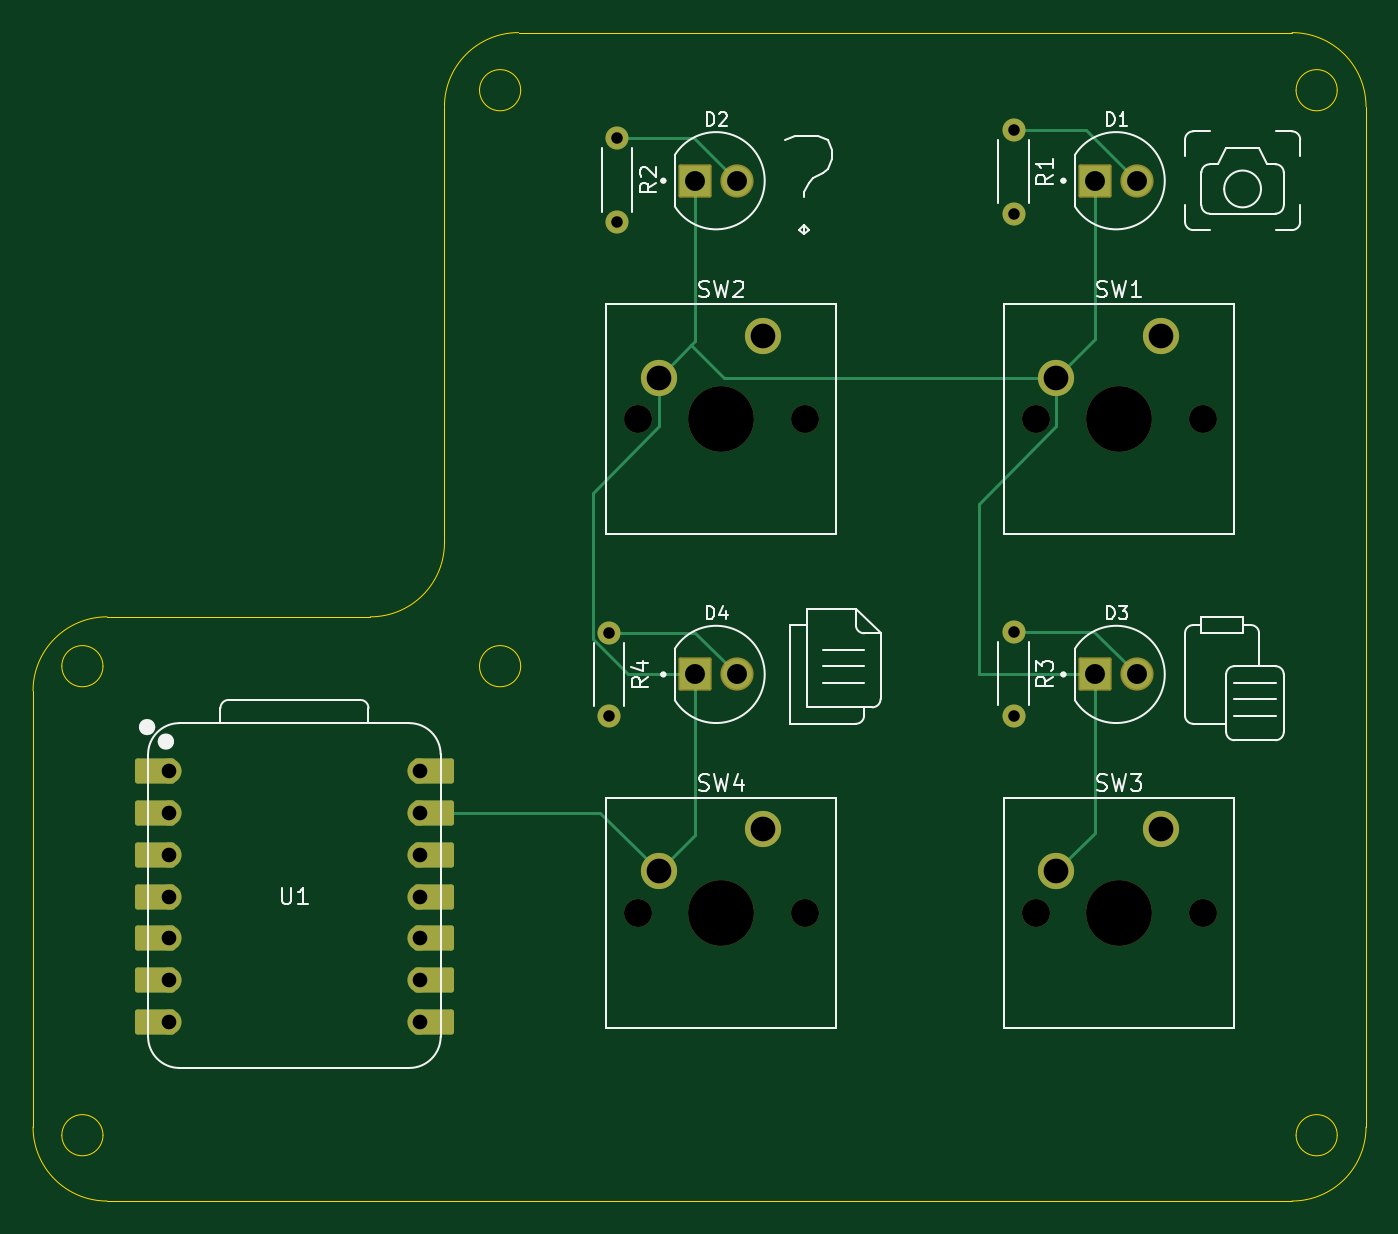
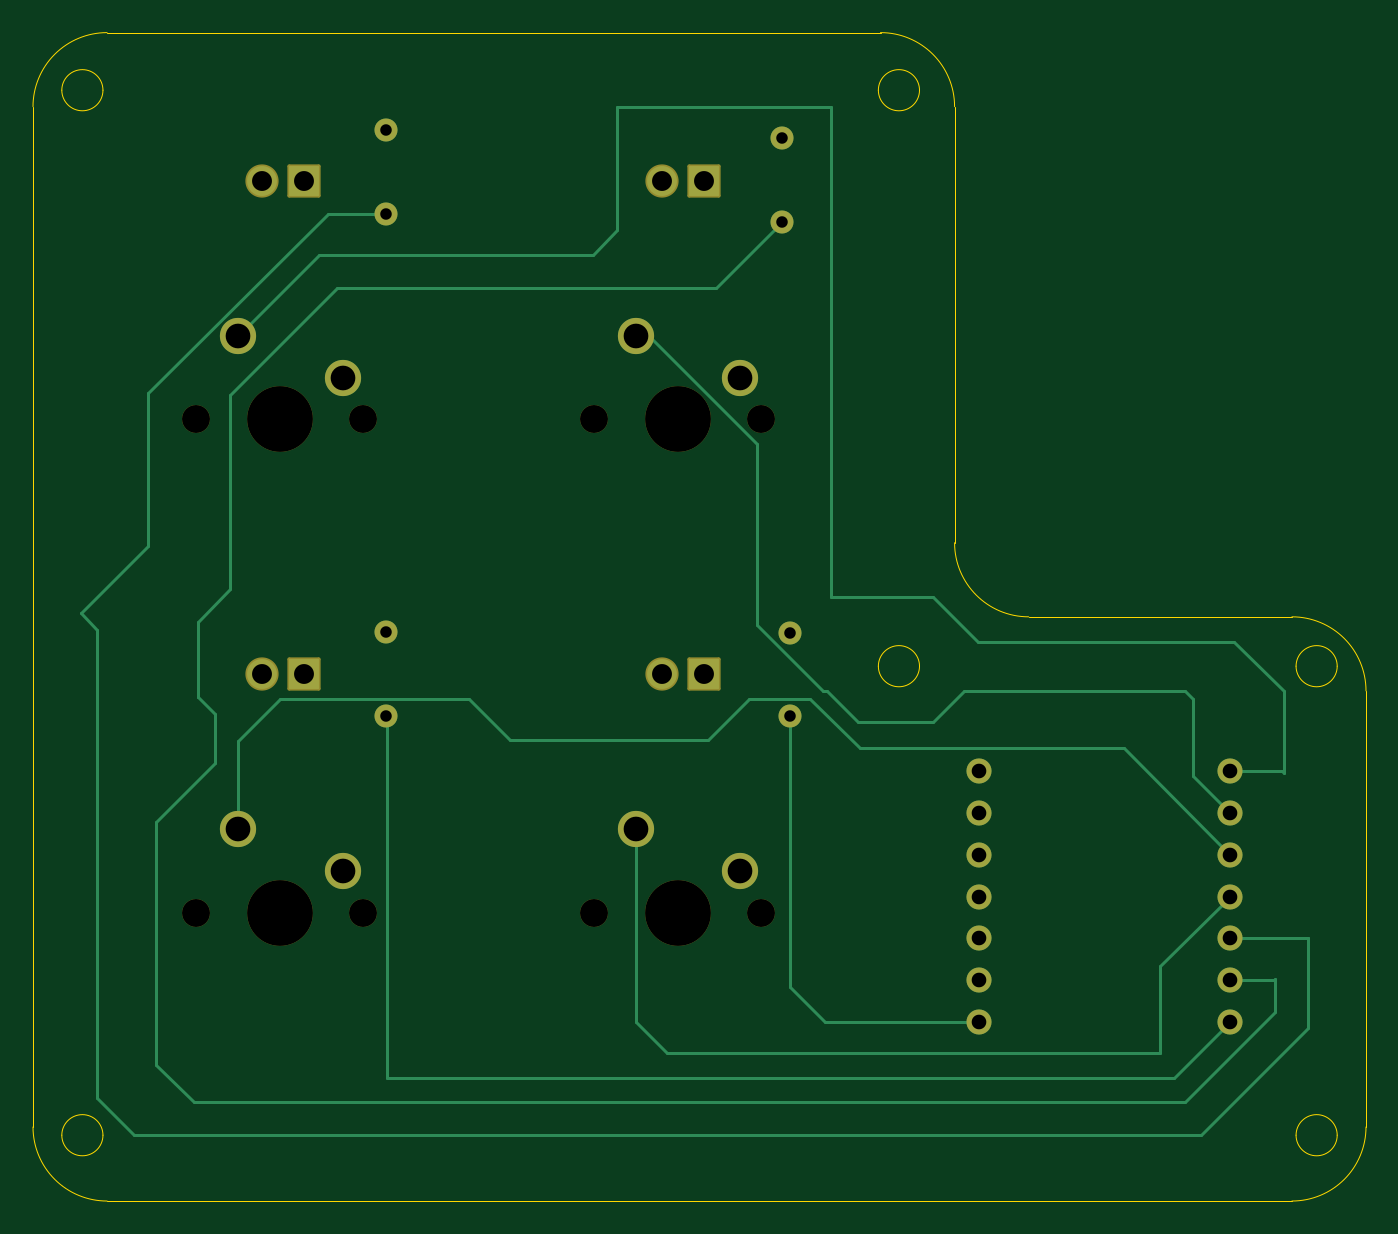
Circuit board: 11 layer files. Board 81.0 x 71.0 mm.
- bottom_copper: pathfinderKey-Cuts-B_Cu.gbr (7729 bytes)
- bottom_mask: pathfinderKey-Cuts-B_Mask.gbr (3027 bytes)
- paste: pathfinderKey-Cuts-B_Paste.gbr (476 bytes)
- bottom_silk: pathfinderKey-Cuts-B_Silkscreen.gbr (477 bytes)
- outline: pathfinderKey-Cuts-Edge_Cuts.gbr (2462 bytes)
- top_copper: pathfinderKey-Cuts-F_Cu.gbr (6723 bytes)
- top_mask: pathfinderKey-Cuts-F_Mask.gbr (3773 bytes)
- paste: pathfinderKey-Cuts-F_Paste.gbr (476 bytes)
- top_silk: pathfinderKey-Cuts-F_Silkscreen.gbr (26165 bytes)
- drill: pathfinderKey-Cuts-NPTH.drl (611 bytes)
- drill: pathfinderKey-Cuts-PTH.drl (1143 bytes)

=== bottom_copper: pathfinderKey-Cuts-B_Cu.gbr (7729 bytes, source omitted) ===
=== bottom_mask: pathfinderKey-Cuts-B_Mask.gbr (3027 bytes, source withheld) ===
=== paste: pathfinderKey-Cuts-B_Paste.gbr ===
%TF.GenerationSoftware,KiCad,Pcbnew,9.0.6*%
%TF.CreationDate,2025-11-18T20:58:22+00:00*%
%TF.ProjectId,pathfinderKey-Cuts,70617468-6669-46e6-9465-724b65792d43,rev?*%
%TF.SameCoordinates,Original*%
%TF.FileFunction,Paste,Bot*%
%TF.FilePolarity,Positive*%
%FSLAX46Y46*%
G04 Gerber Fmt 4.6, Leading zero omitted, Abs format (unit mm)*
G04 Created by KiCad (PCBNEW 9.0.6) date 2025-11-18 20:58:22*
%MOMM*%
%LPD*%
G01*
G04 APERTURE LIST*
G04 APERTURE END LIST*
M02*

=== bottom_silk: pathfinderKey-Cuts-B_Silkscreen.gbr ===
%TF.GenerationSoftware,KiCad,Pcbnew,9.0.6*%
%TF.CreationDate,2025-11-18T20:58:22+00:00*%
%TF.ProjectId,pathfinderKey-Cuts,70617468-6669-46e6-9465-724b65792d43,rev?*%
%TF.SameCoordinates,Original*%
%TF.FileFunction,Legend,Bot*%
%TF.FilePolarity,Positive*%
%FSLAX46Y46*%
G04 Gerber Fmt 4.6, Leading zero omitted, Abs format (unit mm)*
G04 Created by KiCad (PCBNEW 9.0.6) date 2025-11-18 20:58:22*
%MOMM*%
%LPD*%
G01*
G04 APERTURE LIST*
G04 APERTURE END LIST*
M02*

=== outline: pathfinderKey-Cuts-Edge_Cuts.gbr ===
%TF.GenerationSoftware,KiCad,Pcbnew,9.0.6*%
%TF.CreationDate,2025-11-18T20:58:22+00:00*%
%TF.ProjectId,pathfinderKey-Cuts,70617468-6669-46e6-9465-724b65792d43,rev?*%
%TF.SameCoordinates,Original*%
%TF.FileFunction,Profile,NP*%
%FSLAX46Y46*%
G04 Gerber Fmt 4.6, Leading zero omitted, Abs format (unit mm)*
G04 Created by KiCad (PCBNEW 9.0.6) date 2025-11-18 20:58:22*
%MOMM*%
%LPD*%
G01*
G04 APERTURE LIST*
%TA.AperFunction,Profile*%
%ADD10C,0.050000*%
%TD*%
G04 APERTURE END LIST*
D10*
X195500000Y-78000001D02*
G75*
G02*
X199999999Y-82500001I0J-4499999D01*
G01*
X200000000Y-140000000D02*
X200000000Y-143500000D01*
X144000000Y-109000000D02*
G75*
G02*
X139500001Y-113500000I-4500000J0D01*
G01*
X144000000Y-82500000D02*
G75*
G02*
X148499999Y-78000000I4500000J0D01*
G01*
X200000000Y-82500001D02*
X200000000Y-85000000D01*
X195500000Y-78000001D02*
X148500000Y-78000001D01*
X123500000Y-113500000D02*
X139500000Y-113499999D01*
X123500000Y-149000000D02*
G75*
G02*
X119000000Y-144500000I0J4500000D01*
G01*
X148631965Y-81500000D02*
G75*
G02*
X146131965Y-81500000I-1250000J0D01*
G01*
X146131965Y-81500000D02*
G75*
G02*
X148631965Y-81500000I1250000J0D01*
G01*
X148631965Y-116500000D02*
G75*
G02*
X146131965Y-116500000I-1250000J0D01*
G01*
X146131965Y-116500000D02*
G75*
G02*
X148631965Y-116500000I1250000J0D01*
G01*
X123250000Y-116500000D02*
G75*
G02*
X120750000Y-116500000I-1250000J0D01*
G01*
X120750000Y-116500000D02*
G75*
G02*
X123250000Y-116500000I1250000J0D01*
G01*
X123250000Y-145000000D02*
G75*
G02*
X120750000Y-145000000I-1250000J0D01*
G01*
X120750000Y-145000000D02*
G75*
G02*
X123250000Y-145000000I1250000J0D01*
G01*
X200000000Y-143500000D02*
X200000000Y-144500000D01*
X119000000Y-118000000D02*
G75*
G02*
X123500000Y-113500000I4500000J0D01*
G01*
X200000000Y-144500000D02*
G75*
G02*
X195500000Y-149000000I-4500000J0D01*
G01*
X123500000Y-149000000D02*
X195500000Y-149000000D01*
X198250000Y-81500000D02*
G75*
G02*
X195750000Y-81500000I-1250000J0D01*
G01*
X195750000Y-81500000D02*
G75*
G02*
X198250000Y-81500000I1250000J0D01*
G01*
X119000000Y-144500000D02*
X119000000Y-118000000D01*
X144000000Y-109000001D02*
X144000000Y-82500000D01*
X198250000Y-145000000D02*
G75*
G02*
X195750000Y-145000000I-1250000J0D01*
G01*
X195750000Y-145000000D02*
G75*
G02*
X198250000Y-145000000I1250000J0D01*
G01*
X200000000Y-140000000D02*
X200000000Y-85000000D01*
M02*

=== top_copper: pathfinderKey-Cuts-F_Cu.gbr (6723 bytes, source omitted) ===
=== top_mask: pathfinderKey-Cuts-F_Mask.gbr ===
%TF.GenerationSoftware,KiCad,Pcbnew,9.0.6*%
%TF.CreationDate,2025-11-18T20:58:22+00:00*%
%TF.ProjectId,pathfinderKey-Cuts,70617468-6669-46e6-9465-724b65792d43,rev?*%
%TF.SameCoordinates,Original*%
%TF.FileFunction,Soldermask,Top*%
%TF.FilePolarity,Negative*%
%FSLAX46Y46*%
G04 Gerber Fmt 4.6, Leading zero omitted, Abs format (unit mm)*
G04 Created by KiCad (PCBNEW 9.0.6) date 2025-11-18 20:58:22*
%MOMM*%
%LPD*%
G01*
G04 APERTURE LIST*
G04 Aperture macros list*
%AMRoundRect*
0 Rectangle with rounded corners*
0 $1 Rounding radius*
0 $2 $3 $4 $5 $6 $7 $8 $9 X,Y pos of 4 corners*
0 Add a 4 corners polygon primitive as box body*
4,1,4,$2,$3,$4,$5,$6,$7,$8,$9,$2,$3,0*
0 Add four circle primitives for the rounded corners*
1,1,$1+$1,$2,$3*
1,1,$1+$1,$4,$5*
1,1,$1+$1,$6,$7*
1,1,$1+$1,$8,$9*
0 Add four rect primitives between the rounded corners*
20,1,$1+$1,$2,$3,$4,$5,0*
20,1,$1+$1,$4,$5,$6,$7,0*
20,1,$1+$1,$6,$7,$8,$9,0*
20,1,$1+$1,$8,$9,$2,$3,0*%
G04 Aperture macros list end*
%ADD10C,1.400000*%
%ADD11C,1.700000*%
%ADD12C,4.000000*%
%ADD13C,2.200000*%
%ADD14C,2.019000*%
%ADD15RoundRect,0.102000X-0.907500X-0.907500X0.907500X-0.907500X0.907500X0.907500X-0.907500X0.907500X0*%
%ADD16RoundRect,0.152400X1.063600X0.609600X-1.063600X0.609600X-1.063600X-0.609600X1.063600X-0.609600X0*%
%ADD17C,1.524000*%
%ADD18RoundRect,0.152400X-1.063600X-0.609600X1.063600X-0.609600X1.063600X0.609600X-1.063600X0.609600X0*%
G04 APERTURE END LIST*
D10*
%TO.C,R2*%
X154500000Y-84420000D03*
X154500000Y-89500000D03*
%TD*%
%TO.C,R3*%
X178580000Y-114420000D03*
X178580000Y-119500000D03*
%TD*%
D11*
%TO.C,SW1*%
X179920000Y-101500000D03*
D12*
X185000000Y-101500000D03*
D11*
X190080000Y-101500000D03*
D13*
X187540000Y-96420000D03*
X181190000Y-98960000D03*
%TD*%
D14*
%TO.C,D2*%
X161770000Y-87000000D03*
D15*
X159230000Y-87000000D03*
%TD*%
D11*
%TO.C,SW3*%
X179920000Y-131500000D03*
D12*
X185000000Y-131500000D03*
D11*
X190080000Y-131500000D03*
D13*
X187540000Y-126420000D03*
X181190000Y-128960000D03*
%TD*%
D11*
%TO.C,SW4*%
X155749000Y-131500000D03*
D12*
X160829000Y-131500000D03*
D11*
X165909000Y-131500000D03*
D13*
X163369000Y-126420000D03*
X157019000Y-128960000D03*
%TD*%
D10*
%TO.C,R1*%
X178580000Y-83920000D03*
X178580000Y-89000000D03*
%TD*%
D14*
%TO.C,D4*%
X161770000Y-117000000D03*
D15*
X159230000Y-117000000D03*
%TD*%
D11*
%TO.C,SW2*%
X155749000Y-101500000D03*
D12*
X160829000Y-101500000D03*
D11*
X165909000Y-101500000D03*
D13*
X163369000Y-96420000D03*
X157019000Y-98960000D03*
%TD*%
D16*
%TO.C,U1*%
X126425000Y-122880000D03*
D17*
X127260000Y-122880000D03*
D16*
X126425000Y-125420000D03*
D17*
X127260000Y-125420000D03*
D16*
X126425000Y-127960000D03*
D17*
X127260000Y-127960000D03*
D16*
X126425000Y-130500000D03*
D17*
X127260000Y-130500000D03*
D16*
X126425000Y-133040000D03*
D17*
X127260000Y-133040000D03*
D16*
X126425000Y-135580000D03*
D17*
X127260000Y-135580000D03*
D16*
X126425000Y-138120000D03*
D17*
X127260000Y-138120000D03*
X142500000Y-138120000D03*
D18*
X143335000Y-138120000D03*
D17*
X142500000Y-135580000D03*
D18*
X143335000Y-135580000D03*
D17*
X142500000Y-133040000D03*
D18*
X143335000Y-133040000D03*
D17*
X142500000Y-130500000D03*
D18*
X143335000Y-130500000D03*
D17*
X142500000Y-127960000D03*
D18*
X143335000Y-127960000D03*
D17*
X142500000Y-125420000D03*
D18*
X143335000Y-125420000D03*
D17*
X142500000Y-122880000D03*
D18*
X143335000Y-122880000D03*
%TD*%
D14*
%TO.C,D3*%
X186080000Y-117000000D03*
D15*
X183540000Y-117000000D03*
%TD*%
D10*
%TO.C,R4*%
X154000000Y-114460000D03*
X154000000Y-119540000D03*
%TD*%
D14*
%TO.C,D1*%
X186080000Y-87000000D03*
D15*
X183540000Y-87000000D03*
%TD*%
M02*

=== paste: pathfinderKey-Cuts-F_Paste.gbr ===
%TF.GenerationSoftware,KiCad,Pcbnew,9.0.6*%
%TF.CreationDate,2025-11-18T20:58:22+00:00*%
%TF.ProjectId,pathfinderKey-Cuts,70617468-6669-46e6-9465-724b65792d43,rev?*%
%TF.SameCoordinates,Original*%
%TF.FileFunction,Paste,Top*%
%TF.FilePolarity,Positive*%
%FSLAX46Y46*%
G04 Gerber Fmt 4.6, Leading zero omitted, Abs format (unit mm)*
G04 Created by KiCad (PCBNEW 9.0.6) date 2025-11-18 20:58:22*
%MOMM*%
%LPD*%
G01*
G04 APERTURE LIST*
G04 APERTURE END LIST*
M02*

=== top_silk: pathfinderKey-Cuts-F_Silkscreen.gbr (26165 bytes, source omitted) ===
=== drill: pathfinderKey-Cuts-NPTH.drl ===
M48
; DRILL file {KiCad 9.0.6} date 2025-11-18T21:01:14+0000
; FORMAT={-:-/ absolute / metric / decimal}
; #@! TF.CreationDate,2025-11-18T21:01:14+00:00
; #@! TF.GenerationSoftware,Kicad,Pcbnew,9.0.6
; #@! TF.FileFunction,NonPlated,1,2,NPTH
FMAT,2
METRIC
; #@! TA.AperFunction,NonPlated,NPTH,ComponentDrill
T1C1.700
; #@! TA.AperFunction,NonPlated,NPTH,ComponentDrill
T2C4.000
%
G90
G05
T1
X155.749Y-101.5
X155.749Y-131.5
X165.909Y-101.5
X165.909Y-131.5
X179.92Y-101.5
X179.92Y-131.5
X190.08Y-101.5
X190.08Y-131.5
T2
X160.829Y-101.5
X160.829Y-131.5
X185.0Y-101.5
X185.0Y-131.5
M30

=== drill: pathfinderKey-Cuts-PTH.drl ===
M48
; DRILL file {KiCad 9.0.6} date 2025-11-18T21:01:14+0000
; FORMAT={-:-/ absolute / metric / decimal}
; #@! TF.CreationDate,2025-11-18T21:01:14+00:00
; #@! TF.GenerationSoftware,Kicad,Pcbnew,9.0.6
; #@! TF.FileFunction,Plated,1,2,PTH
FMAT,2
METRIC
; #@! TA.AperFunction,Plated,PTH,ComponentDrill
T1C0.700
; #@! TA.AperFunction,Plated,PTH,ComponentDrill
T2C0.889
; #@! TA.AperFunction,Plated,PTH,ComponentDrill
T3C1.210
; #@! TA.AperFunction,Plated,PTH,ComponentDrill
T4C1.500
%
G90
G05
T1
X154.0Y-114.46
X154.0Y-119.54
X154.5Y-84.42
X154.5Y-89.5
X178.58Y-83.92
X178.58Y-89.0
X178.58Y-114.42
X178.58Y-119.5
T2
X127.26Y-122.88
X127.26Y-125.42
X127.26Y-127.96
X127.26Y-130.5
X127.26Y-133.04
X127.26Y-135.58
X127.26Y-138.12
X142.5Y-122.88
X142.5Y-125.42
X142.5Y-127.96
X142.5Y-130.5
X142.5Y-133.04
X142.5Y-135.58
X142.5Y-138.12
T3
X159.23Y-87.0
X159.23Y-117.0
X161.77Y-87.0
X161.77Y-117.0
X183.54Y-87.0
X183.54Y-117.0
X186.08Y-87.0
X186.08Y-117.0
T4
X157.019Y-98.96
X157.019Y-128.96
X163.369Y-96.42
X163.369Y-126.42
X181.19Y-98.96
X181.19Y-128.96
X187.54Y-96.42
X187.54Y-126.42
M30

